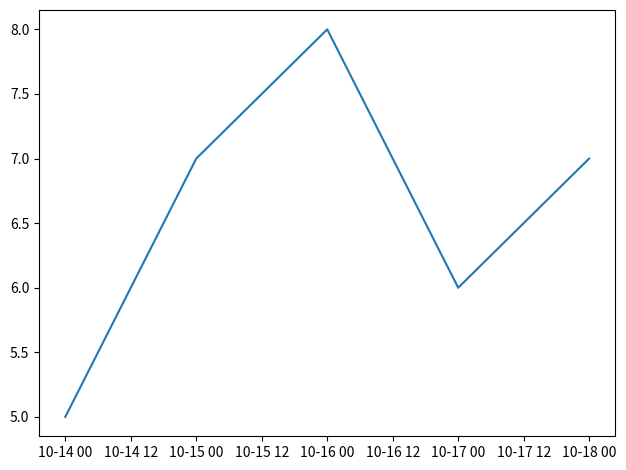

Here is the Python script that generated this plot: (Note: this script raises an exception after producing the figure.)
import matplotlib.pyplot as plt
import numpy as np

from datetime import datetime, timedelta

dates = [datetime(2024, 10, 14) + timedelta(days=i) for i in range(5)]
values = [5, 7, 8, 6, 7]

plt.plot(dates, values)

plt.tight_layout()
plt.savefig("Plots/fig_with_dates.png")
plt.clf()

import matplotlib.dates as mdates

fig, ax = plt.subplots(figsize=(10, 6))
ax.plot(dates, values)

ax.xaxis.set_major_locator(mdates.AutoDateLocator())
ax.xaxis.set_major_formatter(mdates.DateFormatter('%b %d, %Y'))

plt.gcf().autofmt_xdate()

plt.tight_layout()
plt.savefig("Plots/fig_with_dates_custom.png")
plt.clf()